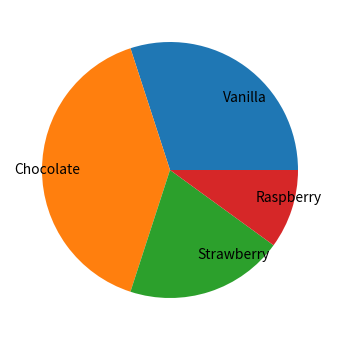

Python code for this plot:
"""
Make a pie chart - see
http://matplotlib.sf.net/matplotlib.pylab.html#-pie for the docstring.

This example shows a basic pie chart with labels optional features,
like autolabeling the percentage, offsetting a slice with "explode"
and adding a shadow.

Requires matplotlib0-0.70 or later

"""
import matplotlib.pyplot as plt

# make a square figure and axes
plt.figure(1, figsize=(4,4))
plt.figure(1)
ax = plt.axes([0.1, 0.1, 0.8, 0.8])

labels = ['Vanilla', 'Chocolate', 'Strawberry', 'Raspberry']
fracs = [30, 40, 20, 10]

plt.pie(fracs, labels=labels, labeldistance=0.7)
#plt.title('Most Popular Ice Cream Flavor' )

plt.savefig("pie.pdf")

